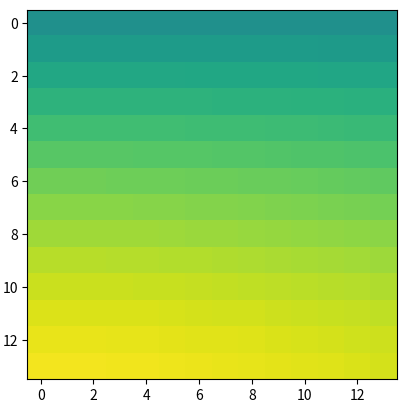

Reproduce this figure in Python.
"""
[redacted]
set_extent.
"""
from __future__ import print_function, division

import matplotlib
rcParams = matplotlib.rcParams

import matplotlib.image as mi
import matplotlib.colors as mcolors
import matplotlib.cbook as cbook
from matplotlib.transforms import IdentityTransform, Affine2D

import numpy as np

IDENTITY_TRANSFORM = IdentityTransform()


class ModestImage(mi.AxesImage):

    """
    Computationally modest image class.

    ModestImage is an extension of the Matplotlib AxesImage class
    better suited for the interactive display of larger images. Before
    drawing, ModestImage resamples the data array based on the screen
    resolution and view window. This has very little affect on the
    appearance of the image, but can substantially cut down on
    computation since calculations of unresolved or clipped pixels
    are skipped.

    The interface of ModestImage is the same as AxesImage. However, it
    does not currently support setting the 'extent' property. There
    may also be weird coordinate warping operations for images that
    I'm not aware of. Don't expect those to work either.
    """

    def __init__(self, *args, **kwargs):
        self._full_res = None
        self._full_extent = kwargs.get('extent', None)
        super(ModestImage, self).__init__(*args, **kwargs)
        self.invalidate_cache()

    def set_data(self, A):
        """
        Set the image array

        ACCEPTS: numpy/PIL Image A
        """
        self._full_res = A
        self._A = A

        if self._A.dtype != np.uint8 and not np.can_cast(self._A.dtype,
                                                         float):
            raise TypeError("Image data can not convert to float")

        if (self._A.ndim not in (2, 3) or
                (self._A.ndim == 3 and self._A.shape[-1] not in (3, 4))):
            raise TypeError("Invalid dimensions for image data")

        self.invalidate_cache()

    def invalidate_cache(self):
        self._bounds = None
        self._imcache = None
        self._rgbacache = None
        self._oldxslice = None
        self._oldyslice = None
        self._sx, self._sy = None, None
        self._pixel2world_cache = None
        self._world2pixel_cache = None

    def set_extent(self, extent):
        self._full_extent = extent
        self.invalidate_cache()
        mi.AxesImage.set_extent(self, extent)

    def get_array(self):
        """Override to return the full-resolution array"""
        return self._full_res

    @property
    def _pixel2world(self):

        if self._pixel2world_cache is None:

            # Pre-compute affine transforms to convert between the 'world'
            # coordinates of the axes (what is shown by the axis labels) to
            # 'pixel' coordinates in the underlying array.

            extent = self._full_extent

            if extent is None:

                self._pixel2world_cache = IDENTITY_TRANSFORM

            else:

                self._pixel2world_cache = Affine2D()

                self._pixel2world.translate(+0.5, +0.5)

                self._pixel2world.scale((extent[1] - extent[0]) / self._full_res.shape[1],
                                        (extent[3] - extent[2]) / self._full_res.shape[0])

                self._pixel2world.translate(extent[0], extent[2])

            self._world2pixel_cache = None

        return self._pixel2world_cache

    @property
    def _world2pixel(self):
        if self._world2pixel_cache is None:
            self._world2pixel_cache = self._pixel2world.inverted()
        return self._world2pixel_cache

    def _scale_to_res(self):
        """
        Change self._A and _extent to render an image whose resolution is
        matched to the eventual rendering.
        """

        # Find out how we need to slice the array to make sure we match the
        # resolution of the display. We pass self._world2pixel which matters
        # for cases where the extent has been set.
        x0, x1, sx, y0, y1, sy = extract_matched_slices(axes=self.axes,
                                                        shape=self._full_res.shape,
                                                        transform=self._world2pixel)

        # Check whether we've already calculated what we need, and if so just
        # return without doing anything further.
        if (self._bounds is not None and
                sx >= self._sx and sy >= self._sy and
                x0 >= self._bounds[0] and x1 <= self._bounds[1] and
                y0 >= self._bounds[2] and y1 <= self._bounds[3]):
            return

        # Slice the array using the slices determined previously to optimally
        # match the display
        self._A = self._full_res[y0:y1:sy, x0:x1:sx]
        self._A = cbook.safe_masked_invalid(self._A)

        # We now determine the extent of the subset of the image, by determining
        # it first in pixel space, and converting it to the 'world' coordinates.

        # See https://github.com/matplotlib/matplotlib/issues/8693 for a
        # demonstration of why origin='upper' and extent=None needs to be
        # special-cased.

        if self.origin == 'upper' and self._full_extent is None:
            xmin, xmax, ymin, ymax = x0 - .5, x1 - .5, y1 - .5, y0 - .5
        else:
            xmin, xmax, ymin, ymax = x0 - .5, x1 - .5, y0 - .5, y1 - .5

        xmin, ymin, xmax, ymax = self._pixel2world.transform([(xmin, ymin), (xmax, ymax)]).ravel()

        mi.AxesImage.set_extent(self, [xmin, xmax, ymin, ymax])
        # self.set_extent([xmin, xmax, ymin, ymax])

        # Finally, we cache the current settings to avoid re-computing similar
        # arrays in future.
        self._sx = sx
        self._sy = sy
        self._bounds = (x0, x1, y0, y1)

        self.changed()

    def draw(self, renderer, *args, **kwargs):
        if self._full_res.shape is None:
            return
        self._scale_to_res()
        super(ModestImage, self).draw(renderer, *args, **kwargs)


def main():
    from time import time
    import matplotlib.pyplot as plt
    x, y = np.mgrid[0:2000, 0:2000]
    data = np.sin(x / 10.) * np.cos(y / 30.)

    f = plt.figure()
    ax = f.add_subplot(111)

    # try switching between
    artist = ModestImage(ax, data=data)

    ax.set_aspect('equal')
    artist.norm.vmin = -1
    artist.norm.vmax = 1

    ax.add_artist(artist)

    t0 = time()
    plt.gcf().canvas.draw()
    t1 = time()

    print("Draw time for %s: %0.1f ms" % (artist.__class__.__name__,
                                          (t1 - t0) * 1000))

    plt.show()


def imshow(axes, X, cmap=None, norm=None, aspect=None,
           interpolation=None, alpha=None, vmin=None, vmax=None,
           origin=None, extent=None, shape=None, filternorm=1,
           filterrad=4.0, imlim=None, resample=None, url=None, **kwargs):
    """Similar to matplotlib's imshow command, but produces a ModestImage

    Unlike matplotlib version, must explicitly specify axes
    """
    if not axes._hold:
        axes.cla()
    if norm is not None:
        assert(isinstance(norm, mcolors.Normalize))
    if aspect is None:
        aspect = rcParams['image.aspect']
    axes.set_aspect(aspect)
    im = ModestImage(axes, cmap=cmap, norm=norm, interpolation=interpolation,
                     origin=origin, extent=extent, filternorm=filternorm,
                     filterrad=filterrad, resample=resample, **kwargs)

    im.set_data(X)
    im.set_alpha(alpha)
    axes._set_artist_props(im)

    if im.get_clip_path() is None:
        # image does not already have clipping set, clip to axes patch
        im.set_clip_path(axes.patch)

    # if norm is None and shape is None:
    #    im.set_clim(vmin, vmax)
    if vmin is not None or vmax is not None:
        im.set_clim(vmin, vmax)
    elif norm is None:
        im.autoscale_None()

    im.set_url(url)

    # update ax.dataLim, and, if autoscaling, set viewLim
    # to tightly fit the image, regardless of dataLim.
    im.set_extent(im.get_extent())

    axes.images.append(im)
    im._remove_method = lambda h: axes.images.remove(h)

    return im


def extract_matched_slices(axes=None, shape=None, extent=None,
                           transform=IDENTITY_TRANSFORM):
    """Determine the slice parameters to use, matched to the screen.

    :param ax: Axes object to query. It's extent and pixel size
               determine the slice parameters

    :param shape: Tuple of the full image shape to slice into. Upper
               boundaries for slices will be cropped to fit within
               this shape.

    :rtype: tulpe of x0, x1, sx, y0, y1, sy

    Indexing the full resolution array as array[y0:y1:sy, x0:x1:sx] returns
    a view well-matched to the axes' resolution and extent
    """

    # Find extent in display pixels (this gives the resolution we need
    # to sample the array to)
    ext = (axes.transAxes.transform([(1, 1)]) - axes.transAxes.transform([(0, 0)]))[0]

    # Find the extent of the axes in 'world' coordinates
    xlim, ylim = axes.get_xlim(), axes.get_ylim()

    # Transform the limits to pixel coordinates
    ind0 = transform.transform([min(xlim), min(ylim)])
    ind1 = transform.transform([max(xlim), max(ylim)])

    def _clip(val, lo, hi):
        return int(max(min(val, hi), lo))

    # Determine the range of pixels to extract from the array, including a 5
    # pixel margin all around. We ensure that the shape of the resulting array
    # will always be at least (1, 1) even if there is really no overlap, to
    # avoid issues.
    y0 = _clip(ind0[1] - 5, 0, shape[0] - 1)
    y1 = _clip(ind1[1] + 5, 1, shape[0])
    x0 = _clip(ind0[0] - 5, 0, shape[1] - 1)
    x1 = _clip(ind1[0] + 5, 1, shape[1])

    # Determine the strides that can be used when extracting the array
    sy = int(max(1, min((y1 - y0) / 5., np.ceil(abs((ind1[1] - ind0[1]) / ext[1])))))
    sx = int(max(1, min((x1 - x0) / 5., np.ceil(abs((ind1[0] - ind0[0]) / ext[0])))))

    return x0, x1, sx, y0, y1, sy


if __name__ == "__main__":
    main()
